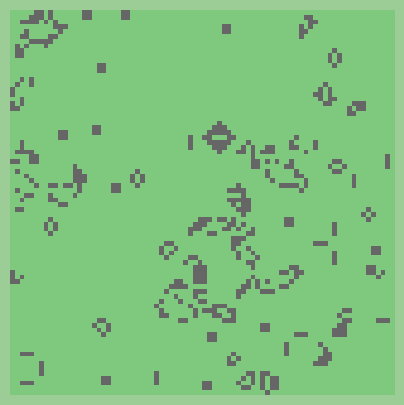

Here is the Python script that generated this plot: (Note: this script raises an exception after producing the figure.)
import numpy as np 
import argparse
from matplotlib import cm
import random
import datetime as dt
from copy import deepcopy
import matplotlib.pyplot as plt
import matplotlib.animation as animation
from enum import Enum
class Neighbours(object):
    MOORE = [(0,1),(0,-1),(1,0),(-1,0)]

    VON_NEUMANN = [(-1,-1),(-1,0),(1,0),(1,1),
                   (0,1),(0,-1),(-1,1),(1,-1)]

class GameOfLife(object):

    def __init__(self,size=10,neighbours=Neighbours.VON_NEUMANN):
        self.board = np.zeros((size,size),dtype=int)
        self.size = size 
        self.iteration = 0
        self.neighbours = neighbours 

    def init_population(self,init_alive):
        cells = set()

        while len(cells) < init_alive: 
            # generate random x,y
            pt = (random.randint(1,self.size),
                  random.randint(1,self.size))

            cells.add(pt)

        for (x,y) in cells: 
            self.board[self.size-y][self.size-x] = 1

    def iterate(self):

        alive_cells = []
        dead_cells = []
        
        for row in range(self.size):
            for col in range(self.size):
                cell = self.board[row][col]
                
                alive_nb,dead_nb = self.classify_neighbours(row,col)
                # if the cell is alive 
                if cell == 1:

                    # loneliness 
                    if alive_nb < 2:
                        dead_cells.append((row,col))
                    # overcrowding
                    elif alive_nb > 3:
                        dead_cells.append((row,col))
                    elif alive_nb == 2 or alive_nb == 3:
                        alive_cells.append((row,col))
                else:
                    if alive_nb == 3:
                        alive_cells.append((row,col))

        self.update_board(alive_cells,dead_cells)
        return deepcopy(self.board)

    def update_board(self,alive_cells,dead_cells):
        for r,c in alive_cells:
            self.board[r][c] = 1

        for r,c in dead_cells:
            self.board[r][c] = 0

    def classify_neighbours(self,row,col):
        num_dead = 0 
        num_alive = 0
        for (r_offset,c_offset) in self.neighbours:
            new_r = row + r_offset
            new_c = col + c_offset
            if new_r in [-1,self.size]:
                continue

            if new_c in [-1,self.size]:
                continue
            
            if self.board[new_r][new_c] == 0:
                num_dead += 1
            else:
                num_alive += 1
        return (num_alive,num_dead)

    def get_frames(self,num_itr):
        frames = []
        for i in range(num_itr):
            frames.append(self.iterate())

        return frames
    
    def animate(self,num_itr=100):
        fig = plt.figure(figsize=(5, 5), dpi=250)
        fig.set_facecolor((156/255,205/255,151/255))
        plt.axis('off')
        figures = self.get_frames(num_itr)
        ims = []
        for i in range(len(figures)):
            im = plt.imshow(figures[i],cmap=plt.get_cmap('Accent'),animated=True, interpolation='nearest')
            text_str = "Generation: {:4d}".format(i)
            ims.append([im])
        return fig, ims
    def __str__(self):
        output = ''

        for i in range(self.size):
            for j in range(self.size):
                output += str(self.board[i][j]) + ' '    
            output += '\n'
        return output
    


if __name__ == "__main__":
    
    parser = argparse.ArgumentParser(description='Conways Game of Life')
    parser.add_argument('-p', '--pcent',
                            help='Percentage Alive',
                            choices=range(1,101),
                            default=25,
                            type=int)
    
    parser.add_argument('-s', '--size',
                            help='Simulation Size',
                            default=80,
                            type=int)

    parser.add_argument('-n', '--neighbours',
                            help='Neighbour Type',
                            choices={"vn", "moore"},
                            default="vn",
                            type=str)

    parser.add_argument('-g', '--generations',
                            help='Generations of Simulation',
                            default=100,
                            type=int)
    args = parser.parse_args()
    if args.neighbours == "vn":
        nb = Neighbours.VON_NEUMANN
    else:
        nb = Neighbours.MOORE

    pcent = args.pcent 
    size = args.size
    iterations = args.generations
    game = GameOfLife(size,neighbours=nb)
    game.init_population(int(size*size*pcent*0.01))
    # plt.imshow(game.board, interpolation='nearest')
    # plt.show()

    fig, ims = game.animate(iterations)
    ani = animation.ArtistAnimation(fig, ims, interval=25, blit=True, repeat_delay=1000)
    ani.save('gol_prop{}_s{}_itr{}_time_{}.mp4'.format(pcent,
                                                       size,
                                                       iterations,
                                                       dt.datetime.now().time()))
    plt.show()
